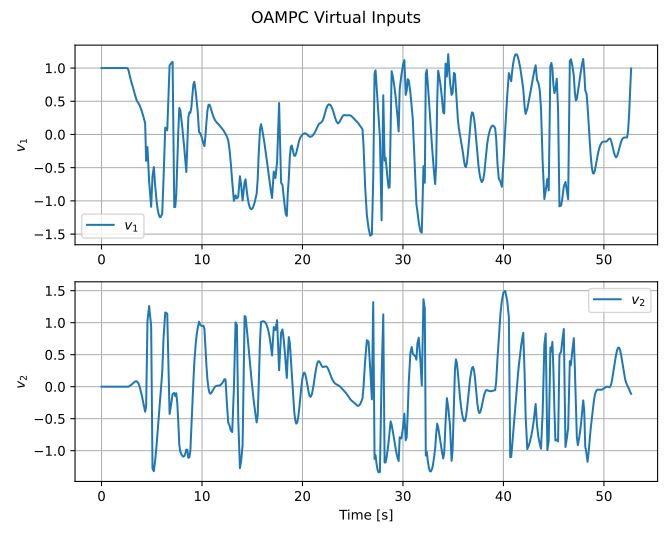

The data file committed next to this chart (first rows):
time, reference_index, v1, v2, delta_command, acceleration_command, slack_value, mip_gap, solver_status, solver_success, solve_time
5.00003807246685e-07, 0, 1.0, 0.0, 0.0, 1.0, 0.0, 5.453790295589741e-11, MIQP_OPTIMAL, 1, 0.006298
0.0733, 3, 1.0, 0.0, 0.0, 1.0, 0.0, 1.053398907545715e-11, MIQP_OPTIMAL, 1, 0.005184
0.1733, 7, 1.0, 0.0, 0.0, 1.0, 0.0, 1.7192005516905496e-11, MIQP_OPTIMAL, 1, 0.005894
0.2733, 9, 1.0, 0.0, 0.0, 1.0, 0.0, 2.919594582620391e-12, MIQP_OPTIMAL, 1, 0.004941
0.3743, 12, 1.0, 0.0, 0.0, 1.0, 0.0, 5.256454105573413e-11, MIQP_OPTIMAL, 1, 0.005302
0.4734, 15, 1.0, 0.0, 0.0, 1.0, 0.0, 2.0063274584114032e-11, MIQP_OPTIMAL, 1, 0.005613
0.5734, 17, 1.0, 0.0, 0.0, 1.0, 0.0, 8.240783891033807e-12, MIQP_OPTIMAL, 1, 0.005346
0.6735, 20, 1.0, 0.0, 0.0, 1.0, 0.0, 4.439022525668096e-12, MIQP_OPTIMAL, 1, 0.005364
0.7736, 22, 1.0, 0.0, 0.0, 1.0, 0.0, 5.4435410683277825e-11, MIQP_OPTIMAL, 1, 0.007245
0.8735, 25, 1.0, 0.0, 0.0, 1.0, 0.0, 1.8997011254790627e-11, MIQP_OPTIMAL, 1, 0.005358
0.9734, 27, 1.0, 0.0, 0.0, 1.0, 0.0, 7.941494889836508e-11, MIQP_OPTIMAL, 1, 0.006005
1.074, 29, 1.0, 0.0, 0.0, 1.0, 0.0, 1.9433292797088333e-11, MIQP_OPTIMAL, 1, 0.006562
1.173, 32, 1.0, 0.0, 0.0, 1.0, 0.0, 0.0, MIQP_OPTIMAL, 1, 0.006337
1.273, 34, 1.0, 0.0, 0.0, 1.0, 0.0, 1.2339106353475024e-11, MIQP_OPTIMAL, 1, 0.01021
1.374, 37, 1.0, 0.0, 0.0, 1.0, 0.0, 6.255469258054497e-12, MIQP_OPTIMAL, 1, 0.007464
1.507, 40, 1.0, 0.0, 0.0, 1.0, 0.0, 9.567658033276432e-11, MIQP_OPTIMAL, 1, 0.005861
1.608, 42, 1, 0.0, 0.0, 1, 0.0, 0.0, MIQP_OPTIMAL, 1, 0.0067
1.74, 45, 1.0, 0.0, 0.0, 1.0, 0.0, 6.223567688567936e-11, MIQP_OPTIMAL, 1, 0.00957
1.881, 49, 1.0, 0.0, 0.0, 1.0, 0.0, 1.2080599680230311e-11, MIQP_OPTIMAL, 1, 0.006375
1.974, 51, 1.0, 0.0, 0.0, 1.0, 0.0, 4.8191217408235244e-11, MIQP_OPTIMAL, 1, 0.005284
2.073, 54, 1, 0.0, 0.0, 1, 0.0, 0.0, MIQP_OPTIMAL, 1, 0.00585
2.173, 57, 1, 0.0, 0.0, 1, 0.0, 0.0, MIQP_OPTIMAL, 1, 0.00696
2.273, 60, 1, 0.0, 0.0, 1, 0.0, 0.0, MIQP_OPTIMAL, 1, 0.005823
2.374, 63, 1, 0.0, 0.0, 1, 0.0, 0.0, MIQP_OPTIMAL, 1, 0.005632
2.473, 66, 1, 0.0, 0.0, 1, 0.0, 6.515571697203871e-08, MIQP_OPTIMAL, 1, 0.006057
2.574, 70, 1, 0.0, 0.0, 1, 0.0, 4.6681095553568595e-06, MIQP_OPTIMAL, 1, 0.005412
2.674, 73, 0.9723, 0.0, 0.0, 0.9723, 0.0, 6.623547271738789e-05, MIQP_OPTIMAL, 1, 0.004955
2.773, 77, 0.9084, 0.009531, 0.01121, 0.9084, 0.0, 0.0, MIQP_OPTIMAL, 1, 0.008866
2.873, 82, 0.8461, 0.0195, 0.02018, 0.8462, 0.0, 0.0, MIQP_OPTIMAL, 1, 0.01758
2.973, 87, 0.7837, 0.03065, 0.02675, 0.7838, 0.0, 0.0, MIQP_OPTIMAL, 1, 0.01751
3.107, 94, 0.7238, 0.04957, 0.03716, 0.7244, 0.0, 0.0, MIQP_OPTIMAL, 1, 0.01761
3.207, 100, 0.6652, 0.06493, 0.04363, 0.6665, 0.0, 0.0, MIQP_OPTIMAL, 1, 0.0163
3.307, 106, 0.6095, 0.0772, 0.04612, 0.6118, 0.0, 0.0, MIQP_OPTIMAL, 1, 0.02159
3.407, 112, 0.5578, 0.0843, 0.04448, 0.5612, 0.0, 0.0, MIQP_OPTIMAL, 1, 0.0219
3.507, 118, 0.5109, 0.08352, 0.0379, 0.5152, 0.0, 0.0, MIQP_OPTIMAL, 1, 0.03983
3.673, 128, 0.4708, 0.05465, 0.009923, 0.4738, 0.0, 0.0, MIQP_OPTIMAL, 1, 0.0353
3.807, 136, 0.434, -0.006559, -0.03354, 0.4312, 0.0, 0.0, MIQP_OPTIMAL, 1, 0.01882
3.907, 142, 0.3954, -0.06733, -0.06867, 0.3869, 0.0, 0.0, MIQP_OPTIMAL, 1, 0.0189
4.007, 148, 0.3524, -0.1339, -0.1018, 0.3402, 0.0, 0.0, MIQP_OPTIMAL, 1, 0.01963
4.107, 154, 0.3034, -0.2082, -0.136, 0.2914, 0.0, 0.0, MIQP_OPTIMAL, 1, 0.01831
4.207, 161, 0.2481, -0.285, -0.1695, 0.2434, 0.0, 0.0, MIQP_OPTIMAL, 1, 0.02577
4.341, 170, 0.1716, -0.3911, -0.2171, 0.1909, 0.0, 2.7631449620666e-05, MIQP_OPTIMAL, 1, 0.02308
4.44, 178, -0.3971, -0.3093, -0.1969, -0.3591, 0.0, 0.0, MIQP_OPTIMAL, 1, 0.0561
4.573, 188, -0.1905, 1.025, 0.4907, -0.403, 0.0, 0.0, MIQP_OPTIMAL, 1, 0.06761
4.74, 202, -0.7124, 1.26, 0.5236, -1.0, 0.02287, 2.0363212411333852e-16, MIQP_OPTIMAL, 1, 0.1051
4.941, 216, -1.089, 0.9444, 0.5236, -1, 0.0263, 1.7704358930379742e-16, MIQP_OPTIMAL, 1, 0.0463
5.074, 223, -0.6296, -1.281, -0.5236, -1.0, 0.0, 0.0, MIQP_OPTIMAL, 1, 0.02935
5.208, 227, -0.4907, -1.321, -0.5236, -1.0, 0.0, 0.0, MIQP_OPTIMAL, 1, 0.02416
5.34, 231, -0.7702, -1.149, -0.5236, -1.0, 0.0, 0.0, MIQP_OPTIMAL, 1, 0.01873
5.473, 235, -0.9922, -0.9247, -0.5236, -1.0, 0.0, 0.0, MIQP_OPTIMAL, 1, 0.01817
5.574, 239, -1.114, -0.7213, -0.5236, -1.0, 0.0, 0.0, MIQP_OPTIMAL, 1, 0.0193
5.673, 243, -1.194, -0.5078, -0.5236, -1, 0.0, 1.7998063942161867e-11, MIQP_OPTIMAL, 1, 0.03487
5.807, 249, -1.246, -0.2343, -0.5236, -1.0, 0.0, 0.0, MIQP_OPTIMAL, 1, 0.01921
5.907, 255, -1.239, -0.0254, -0.5236, -1.0, 0.0, 0.0, MIQP_OPTIMAL, 1, 0.03964
6.04, 265, -1.192, 0.2224, -0.5236, -1.0, 0.0, 6.1025879140076546e-05, MIQP_OPTIMAL, 1, 0.05228
6.173, 281, -0.6628, 0.7558, -0.0922, -1.0, 0.0, 7.373265450301247e-05, MIQP_OPTIMAL, 1, 0.07476
6.341, 298, 0.1035, 1.16, 0.5236, -1, 0.09956, 0.0, MIQP_OPTIMAL, 1, 0.1029
6.541, 310, 0.06213, 1.142, 0.5236, -1.0, 0.1269, 8.504230157746647e-08, MIQP_OPTIMAL, 1, 0.1099
6.773, 323, 1.039, -0.4259, 0.5236, 1.0, 0.14, 0.0, MIQP_OPTIMAL, 1, 0.08945
6.94, 332, 1.075, -0.2639, 0.5236, 1.0, 0.1215, 0.0, MIQP_OPTIMAL, 1, 0.0545
... 402 more rows
